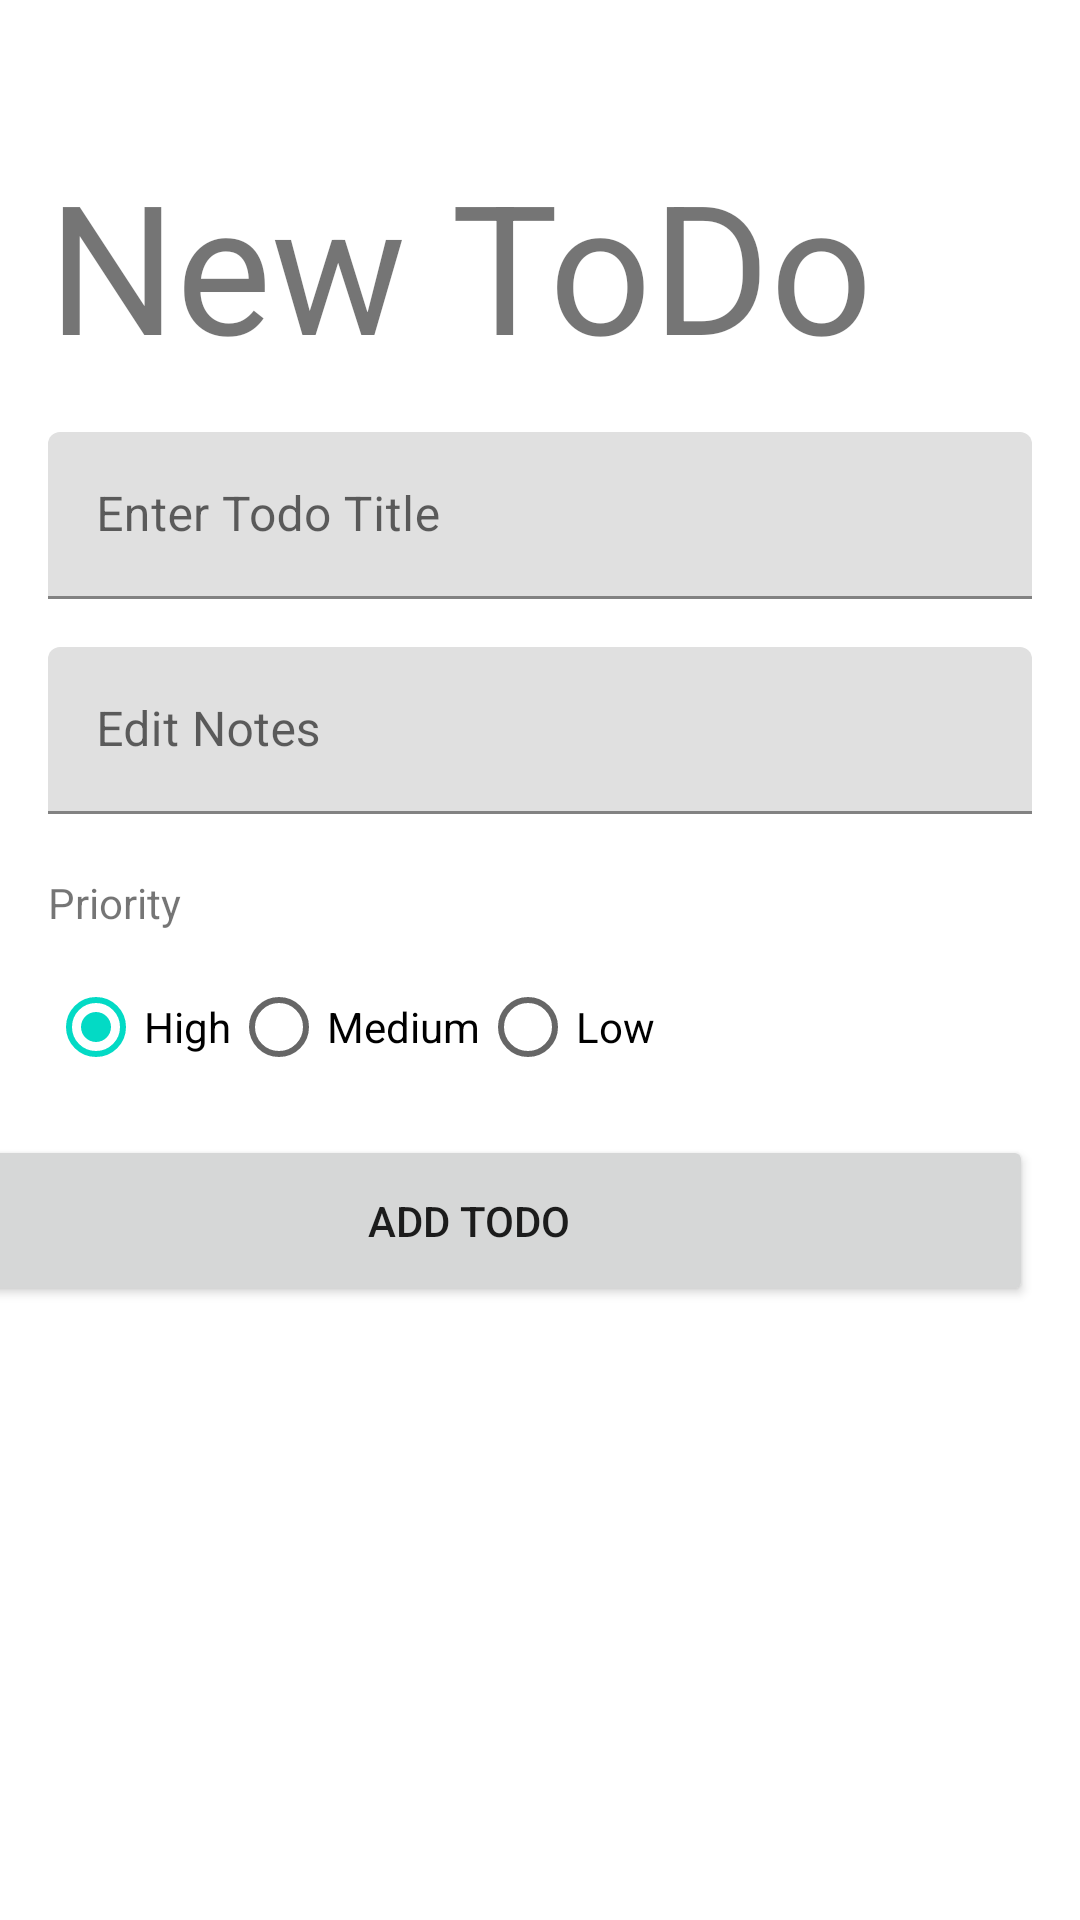

Here is an Android app screen rendered from its layout file. Give the layout XML and the strings, colors and styles it references.
<!-- AndroidManifest.xml: application theme Theme.TodoApp_160419111 -->
<!-- res/layout/fragment_create_todo.xml -->
<?xml version="1.0" encoding="utf-8"?>
<FrameLayout xmlns:android="http://schemas.android.com/apk/res/android"
    xmlns:app="http://schemas.android.com/apk/res-auto"
    xmlns:tools="http://schemas.android.com/tools"
    android:layout_width="match_parent"
    android:layout_height="match_parent"
    tools:context=".view.CreateTodoFragment">

    
    <androidx.constraintlayout.widget.ConstraintLayout
        android:layout_width="match_parent"
        android:layout_height="match_parent">

        <TextView
            android:id="@+id/textJudul"
            android:layout_width="wrap_content"
            android:layout_height="wrap_content"
            android:layout_marginStart="16dp"
            android:layout_marginTop="48dp"
            android:text="New ToDo"
            android:textSize="60sp"
            app:layout_constraintStart_toStartOf="parent"
            app:layout_constraintTop_toTopOf="parent" />

        <com.google.android.material.textfield.TextInputLayout
            android:id="@+id/txtInputTitle"
            android:layout_width="match_parent"
            android:layout_height="wrap_content"
            android:layout_marginStart="16dp"
            android:layout_marginTop="16dp"
            android:layout_marginEnd="16dp"
            app:layout_constraintEnd_toEndOf="parent"
            app:layout_constraintStart_toStartOf="parent"
            app:layout_constraintTop_toBottomOf="@+id/textJudul">

            <com.google.android.material.textfield.TextInputEditText
                android:id="@+id/editTitle"
                android:layout_width="match_parent"
                android:layout_height="wrap_content"
                android:hint="Enter Todo Title" />
        </com.google.android.material.textfield.TextInputLayout>

        <com.google.android.material.textfield.TextInputLayout
            android:id="@+id/txtInputNotes"
            android:layout_width="match_parent"
            android:layout_height="wrap_content"
            android:layout_marginStart="16dp"
            android:layout_marginTop="16dp"
            android:layout_marginEnd="16dp"
            app:layout_constraintEnd_toEndOf="parent"
            app:layout_constraintStart_toStartOf="parent"
            app:layout_constraintTop_toBottomOf="@+id/txtInputTitle">

            <com.google.android.material.textfield.TextInputEditText
                android:id="@+id/editNotes"
                android:layout_width="match_parent"
                android:layout_height="wrap_content"
                android:hint="Edit Notes" />
        </com.google.android.material.textfield.TextInputLayout>

        <Button
            android:id="@+id/btnAdd"
            android:layout_width="376dp"
            android:layout_height="57dp"
            android:layout_marginTop="12dp"
            android:layout_marginEnd="16dp"
            android:text="Add Todo"
            app:layout_constraintEnd_toEndOf="parent"
            app:layout_constraintTop_toBottomOf="@+id/radioGroupPriority" />

        <TextView
            android:id="@+id/textView2"
            android:layout_width="wrap_content"
            android:layout_height="wrap_content"
            android:layout_marginStart="16dp"
            android:layout_marginTop="20dp"
            android:text="Priority"
            app:layout_constraintStart_toStartOf="parent"
            app:layout_constraintTop_toBottomOf="@+id/txtInputNotes" />

        <RadioGroup
            android:id="@+id/radioGroupPriority"
            android:layout_width="wrap_content"
            android:layout_height="0dp"
            android:layout_marginStart="16dp"
            android:layout_marginTop="8dp"
            android:layerType="none"
            android:orientation="horizontal"
            app:layout_constraintStart_toStartOf="parent"
            app:layout_constraintTop_toBottomOf="@+id/textView2">

            <RadioButton
                android:id="@+id/radioHigh"
                android:layout_width="match_parent"
                android:layout_height="wrap_content"
                android:checked="true"
                android:tag="3"
                android:text="High" />

            <RadioButton
                android:id="@+id/radioMedium"
                android:layout_width="match_parent"
                android:layout_height="wrap_content"
                android:tag="2"
                android:text="Medium" />

            <RadioButton
                android:id="@+id/radioLow"
                android:layout_width="match_parent"
                android:layout_height="wrap_content"
                android:tag="1"
                android:text="Low " />
        </RadioGroup>

    </androidx.constraintlayout.widget.ConstraintLayout>

</FrameLayout>
<!-- resources referenced by this layout -->
<resources>
  <style name="Theme.TodoApp_160419111" parent="Theme.MaterialComponents.DayNight.DarkActionBar">
          
          <item name="colorPrimary">@color/purple_500</item>
          <item name="colorPrimaryVariant">@color/purple_700</item>
          <item name="colorOnPrimary">@color/white</item>
          
          <item name="colorSecondary">@color/teal_200</item>
          <item name="colorSecondaryVariant">@color/teal_700</item>
          <item name="colorOnSecondary">@color/black</item>
          
          <item name="android:statusBarColor" tools:targetApi="l">?attr/colorPrimaryVariant</item>
          
      </style>
  <!-- not gathered from this repository: default colours our renderer supplied (Android Studio template values) -->
  <color name="purple_500">#FF6200EE</color>
  <color name="purple_700">#FF3700B3</color>
  <color name="teal_200">#FF03DAC5</color>
  <color name="teal_700">#FF018786</color>
  <color name="black">#FF000000</color>
  <color name="white">#FFFFFFFF</color>
</resources>
